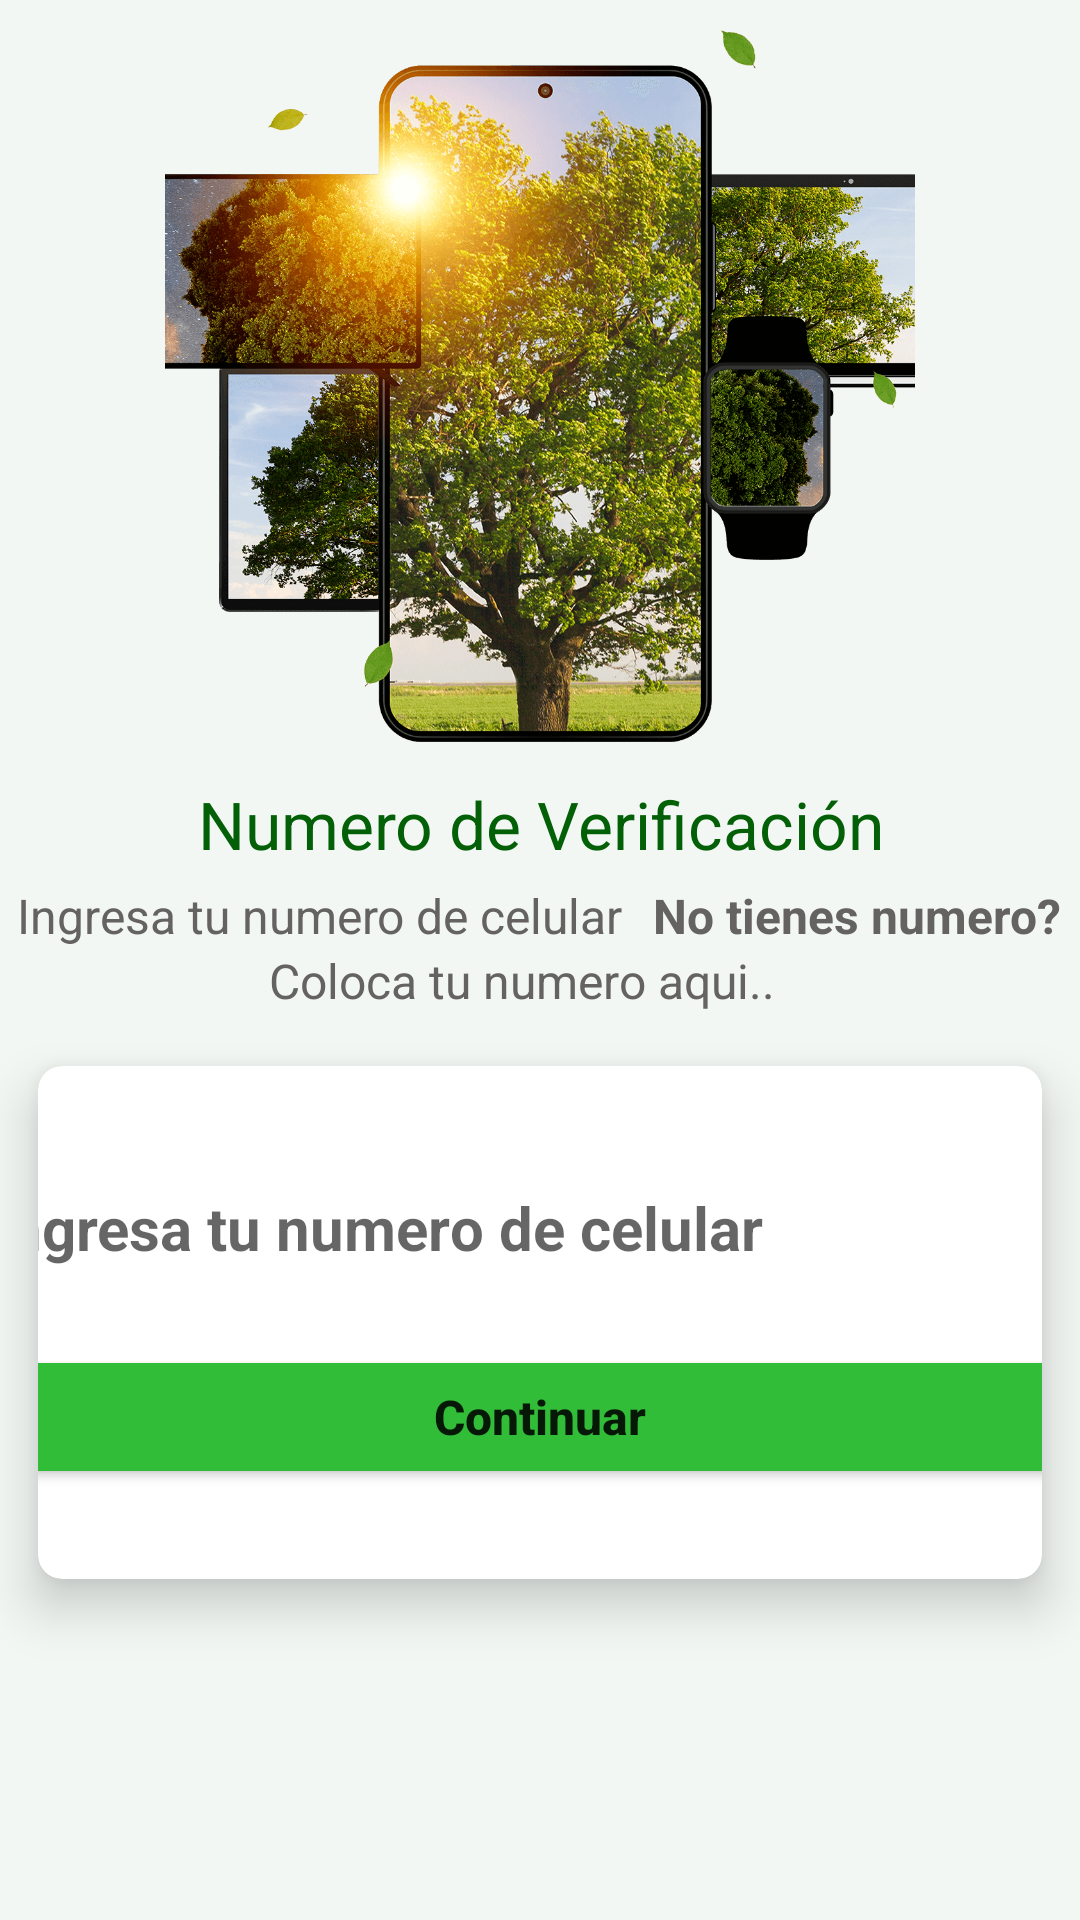

This screen was rendered from an Android layout file. Write that file and the resources it references.
<!-- AndroidManifest.xml: application theme Theme.UsoControles -->
<!-- res/layout/activity_verification.xml -->
<?xml version="1.0" encoding="utf-8"?>
<LinearLayout
    xmlns:android="http://schemas.android.com/apk/res/android"
    xmlns:app="http://schemas.android.com/apk/res-auto"
    xmlns:tools="http://schemas.android.com/tools"
    android:layout_width="match_parent"
    android:layout_height="match_parent"
    android:orientation="vertical"
    android:layout_gravity="center"
    android:background="#F2F7F4"
    android:gravity="center_horizontal"
    tools:context=".VerificationActivity">

    <ImageView
        android:src="@drawable/arbol"
        android:scaleType="centerCrop"
        android:layout_marginTop="10dp"
        android:layout_width="250dp"
        android:layout_height="250dp"
        />
    <TextView
        android:text="Numero de Verificación"
        android:textAlignment="center"
        android:textSize="22sp"
        android:textColor="#036007"
        android:layout_width="match_parent"
        android:layout_height="wrap_content" />
    <LinearLayout
        android:orientation="horizontal"
        android:gravity="center"
        android:layout_marginTop="5dp"
        android:layout_gravity="center"
        android:layout_width="match_parent"
        android:layout_height="wrap_content">
        <TextView
            android:text="Ingresa tu numero de celular "
            android:layout_marginEnd="6dp"
            android:textSize="16sp"
            android:textStyle="normal"
            android:textColor="#656262"
            android:layout_width="wrap_content"
            android:layout_height="wrap_content" />
        <TextView
            android:text="No tienes numero?"
            android:textSize="16sp"
            android:textStyle="bold"
            android:textColor="#656262"
            android:layout_width="wrap_content"
            android:layout_height="wrap_content" />

    </LinearLayout>
    <TextView
        android:text="Coloca tu numero aqui.."
        android:layout_marginEnd="6dp"
        android:textSize="16sp"

        android:textStyle="normal"
        android:textColor="#656262"
        android:layout_width="wrap_content"
        android:layout_height="wrap_content" />
    <androidx.cardview.widget.CardView
        app:cardUseCompatPadding="true"
        app:cardCornerRadius="8dp"
        app:cardElevation="10dp"
        android:layout_width="wrap_content"
        android:layout_height="wrap_content" >


        <LinearLayout
            android:layout_width="397dp"
            android:layout_height="wrap_content"
            android:layout_gravity="center"
            android:layout_margin="15dp"
            android:gravity="center"
            android:orientation="vertical"
            android:padding="15dp" >

            <EditText
                android:id="@+id/editNumber"
                android:layout_width="match_parent"
                android:layout_height="wrap_content"
                android:layout_marginBottom="15dp"
                android:background="@drawable/background_shape"
                android:ems="1"
                android:hint="Ingresa tu numero de celular"
                android:inputType="phone"
                android:minHeight="48dp"
                android:textColor="#1C1C1C"
                android:textSize="20sp"
                android:textStyle="bold|normal" />
            <Button
                android:id="@+id/continueBtn"
                android:text="Continuar"
                android:textStyle="bold|normal"
                android:textSize="16sp"
                android:textAllCaps="false"
                android:backgroundTint="#32BD38"
                android:layout_width="match_parent"
                android:layout_height="wrap_content"/>
        </LinearLayout>
    </androidx.cardview.widget.CardView>
</LinearLayout>
<!-- resources referenced by this layout -->
<resources>
  <!-- drawable arbol: png bitmap (drawable, 585077 bytes) -->
  <style name="Theme.UsoControles" parent="Theme.MaterialComponents.DayNight.DarkActionBar">
          
          <item name="colorPrimary">@color/purple_500</item>
          <item name="colorPrimaryVariant">@color/purple_700</item>
          <item name="colorOnPrimary">@color/white</item>
          
          <item name="colorSecondary">@color/teal_200</item>
          <item name="colorSecondaryVariant">@color/teal_700</item>
          <item name="colorOnSecondary">@color/black</item>
          
          <item name="android:statusBarColor" tools:targetApi="l">?attr/colorPrimaryVariant</item>
          
      </style>
  <color name="purple_500">#FF6200EE</color>
  <color name="purple_700">#FF3700B3</color>
  <color name="white">#FFFFFFFF</color>
  <color name="teal_200">#FF03DAC5</color>
  <color name="teal_700">#FF018786</color>
  <color name="black">#FF000000</color>
</resources>
